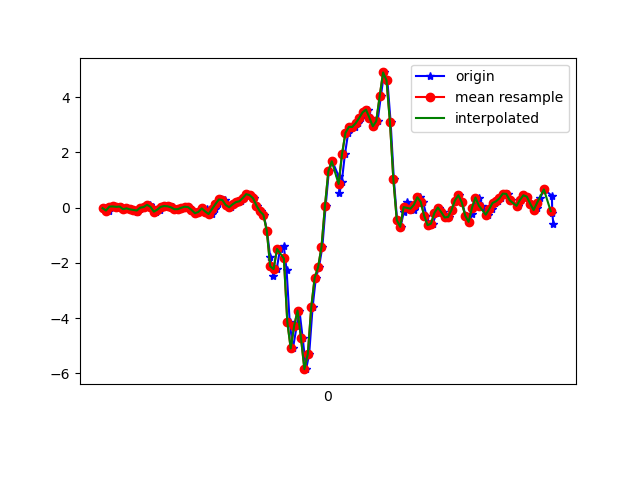

The data file committed next to this chart (first rows):
1617847978913, 543622530149215, -0.020077791, -0.20211853, 0.06973561
1617847978935, 543622549180383, -0.1056, -0.009085, 0.01354
1617847978949, 543622568211551, 0.03857, 0.09232, 0.06485
1617847978966, 543622587242703, 0.04345, -0.1423, 0.03064
1617847978985, 543622606298687, 0.02879, 0.2108, -0.02067
1617847979009, 543622625283919, 0.03857, -0.2375, -0.01823
1617847979023, 543622644310703, -0.05673, 0.1937, -0.1074
1617847979042, 543622663337471, -0.02619, 0.2182, -0.04022
1617847979067, 543622682389055, -0.06284, -0.08605, -0.0561
1617847979080, 543622701415871, -0.08361, 0.3819, -0.06221
1617847979100, 543622720442655, -0.1532, 0.05689, -0.003568
1617847979119, 543622739459071, -0.05551, 0.05567, -0.04633
1617847979138, 543622758509983, -0.001752, 0.2878, -0.02312
1617847979157, 543622777536127, 0.02146, 0.04467, -0.02067
1617847979176, 543622796562207, 0.1021, 0.1901, -0.07932
1617847979195, 543622815588319, 0.02879, 0.2463, -0.06099
1617847979214, 543622834618047, -0.1459, -0.1068, -0.0561
1617847979233, 543622853669151, -0.07383, -0.07017, -0.1355
1617847979252, 543622872695423, 0.02757, 0.1815, -0.1612
1617847979271, 543622891721727, 0.05811, -0.03963, -0.1746
1617847979290, 543622910748031, 0.04712, -0.06406, -0.2174
1617847979309, 543622929780031, 0.01047, -0.0323, -0.2662
1617847979328, 543622948805503, -0.05795, -0.04818, -0.2821
1617847979347, 543622967830975, -0.05551, -0.06651, -0.2699
1617847979366, 543622986856447, -0.005417, -0.05062, -0.2565
1617847979385, 543623005906687, 0.03368, -0.01031, -0.2491
1617847979405, 543623024932095, 0.0178, 0.04834, -0.2662
1617847979423, 543623043940543, -0.08239, 0.09354, -0.2833
1617847979443, 543623062965375, -0.2033, 0.08865, -0.2235
1617847979461, 543623082014975, -0.1581, 0.07521, -0.1074
1617847979480, 543623101039871, -0.02741, 0.09843, -0.03045
1617847979508, 543623120064703, -0.05306, 0.09354, 0.03919
1617847979518, 543623139073855, -0.2278, 0.07399, 0.04897
1617847979537, 543623158123007, -0.2327, 0.1094, -0.03411
1617847979557, 543623177147391, -0.05184, 0.1668, -0.1318
1617847979575, 543623196171711, 0.129, 0.1864, -0.2149
1617847979594, 543623215196031, 0.2951, 0.2182, -0.2601
1617847979613, 543623234241279, 0.2744, 0.2145, -0.2442
1617847979633, 543623253265471, 0.09599, 0.1473, -0.1929
1617847979651, 543623272289663, 0.01413, 0.1253, -0.1722
1617847979671, 543623291338687, 0.1192, 0.1962, -0.1893
1617847979689, 543623310362943, 0.2011, 0.2389, -0.2088
1617847979708, 543623329387135, 0.2304, 0.2279, -0.2271
1617847979728, 543623348408191, 0.3513, 0.1864, -0.2186
1617847979746, 543623367457151, 0.4882, 0.2316, -0.2736
1617847979765, 543623386481343, 0.4503, 0.2915, -0.4116
1617847979785, 543623405505407, 0.3379, 0.3135, -0.48
1617847979804, 543623424554367, 0.06911, 0.2731, -0.5326
1617847979828, 543623443564479, -0.1361, 0.2792, -0.6352
1617847979842, 543623462588351, -0.2559, 0.4197, -0.7012
1617847979861, 543623481636991, -0.8301, 0.4662, -0.7244
1617847979880, 543623500660735, -1.79, 0.3244, -0.7354
1617847979899, 543623519684479, -2.461, 0.1925, -0.7403
1617847979918, 543623538722559, -2.225, 0.06788, -0.6291
1617847979938, 543623557746175, -1.496, -0.3866, -0.3395
1617847979960, 543623576769791, -1.406, -1.3, 0.2053
1617847979976, 543623595818239, -2.275, -2.421, 0.7722
1617847979994, 543623614841727, -4.136, -3.861, 1.003
1617847980013, 543623633856255, -5.1, -5.377, 1.046
1617847980035, 543623652879743, -4.286, -6.504, 1.035
1617847980051, 543623671927935, -3.729, -7.083, 0.7796
... 78 more rows
